Photos from the image-classification dataset "pablos_sitting_posture_folder_v1" in the GitHub repository Veleiroo/Proyecto-Integrador-I. Its 5 classes are: backward bad posture, backward bad posture good posture, forward bad posture, forward bad posture good posture, good posture.

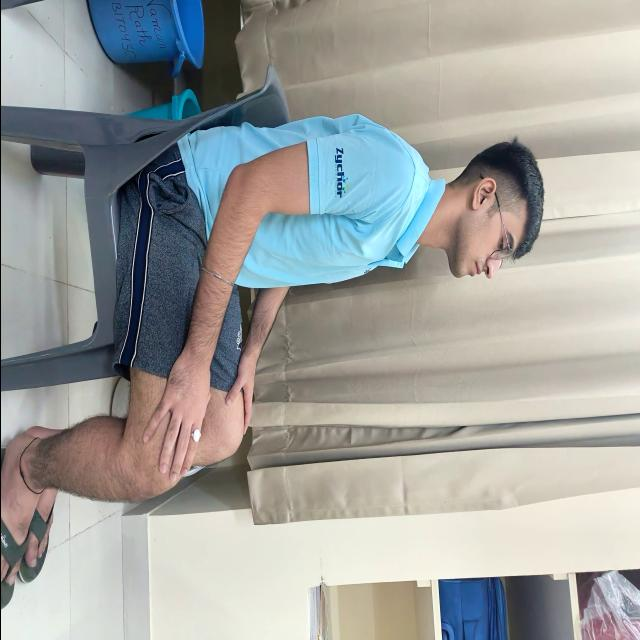
Label: good posture

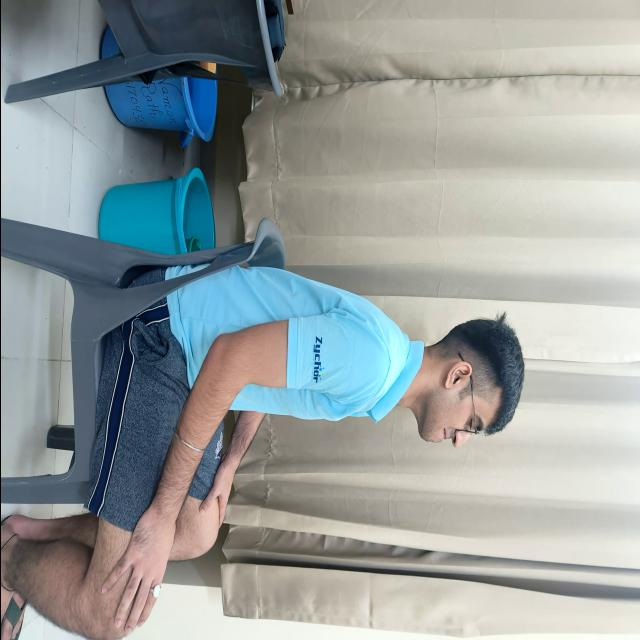
Label: good posture

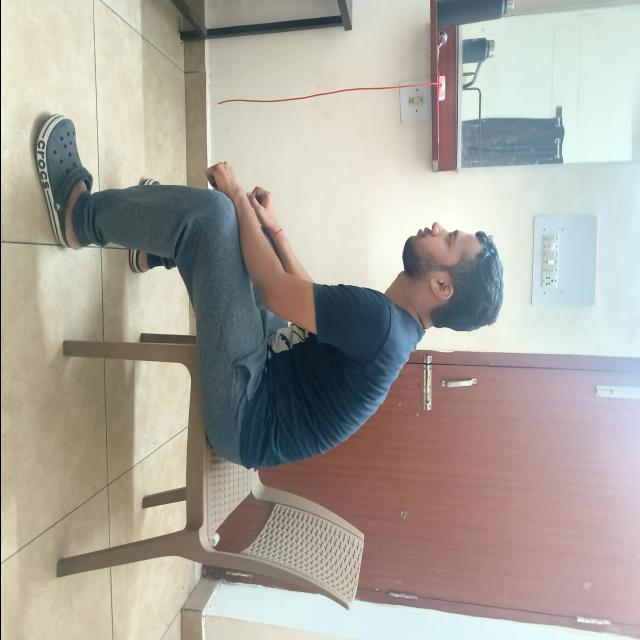
Label: forward bad posture

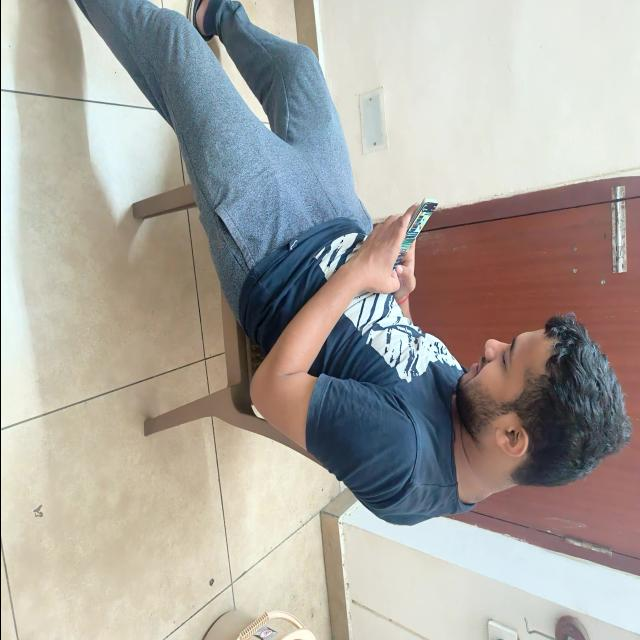
Label: backward bad posture

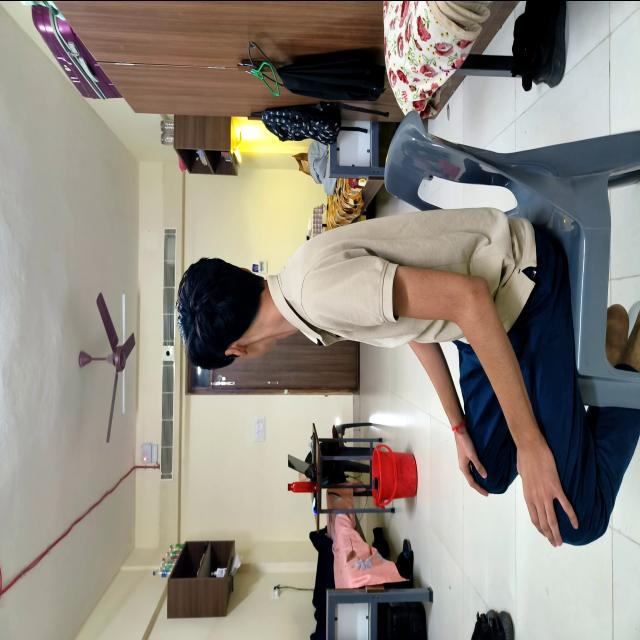
Label: good posture

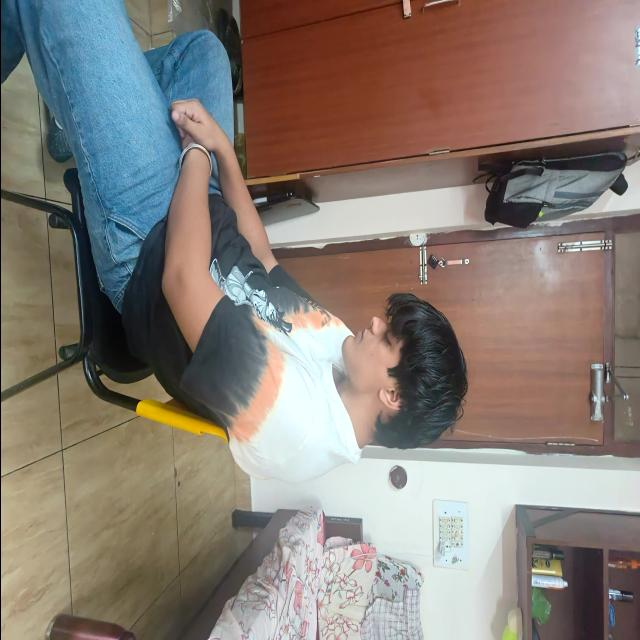
Label: backward bad posture
